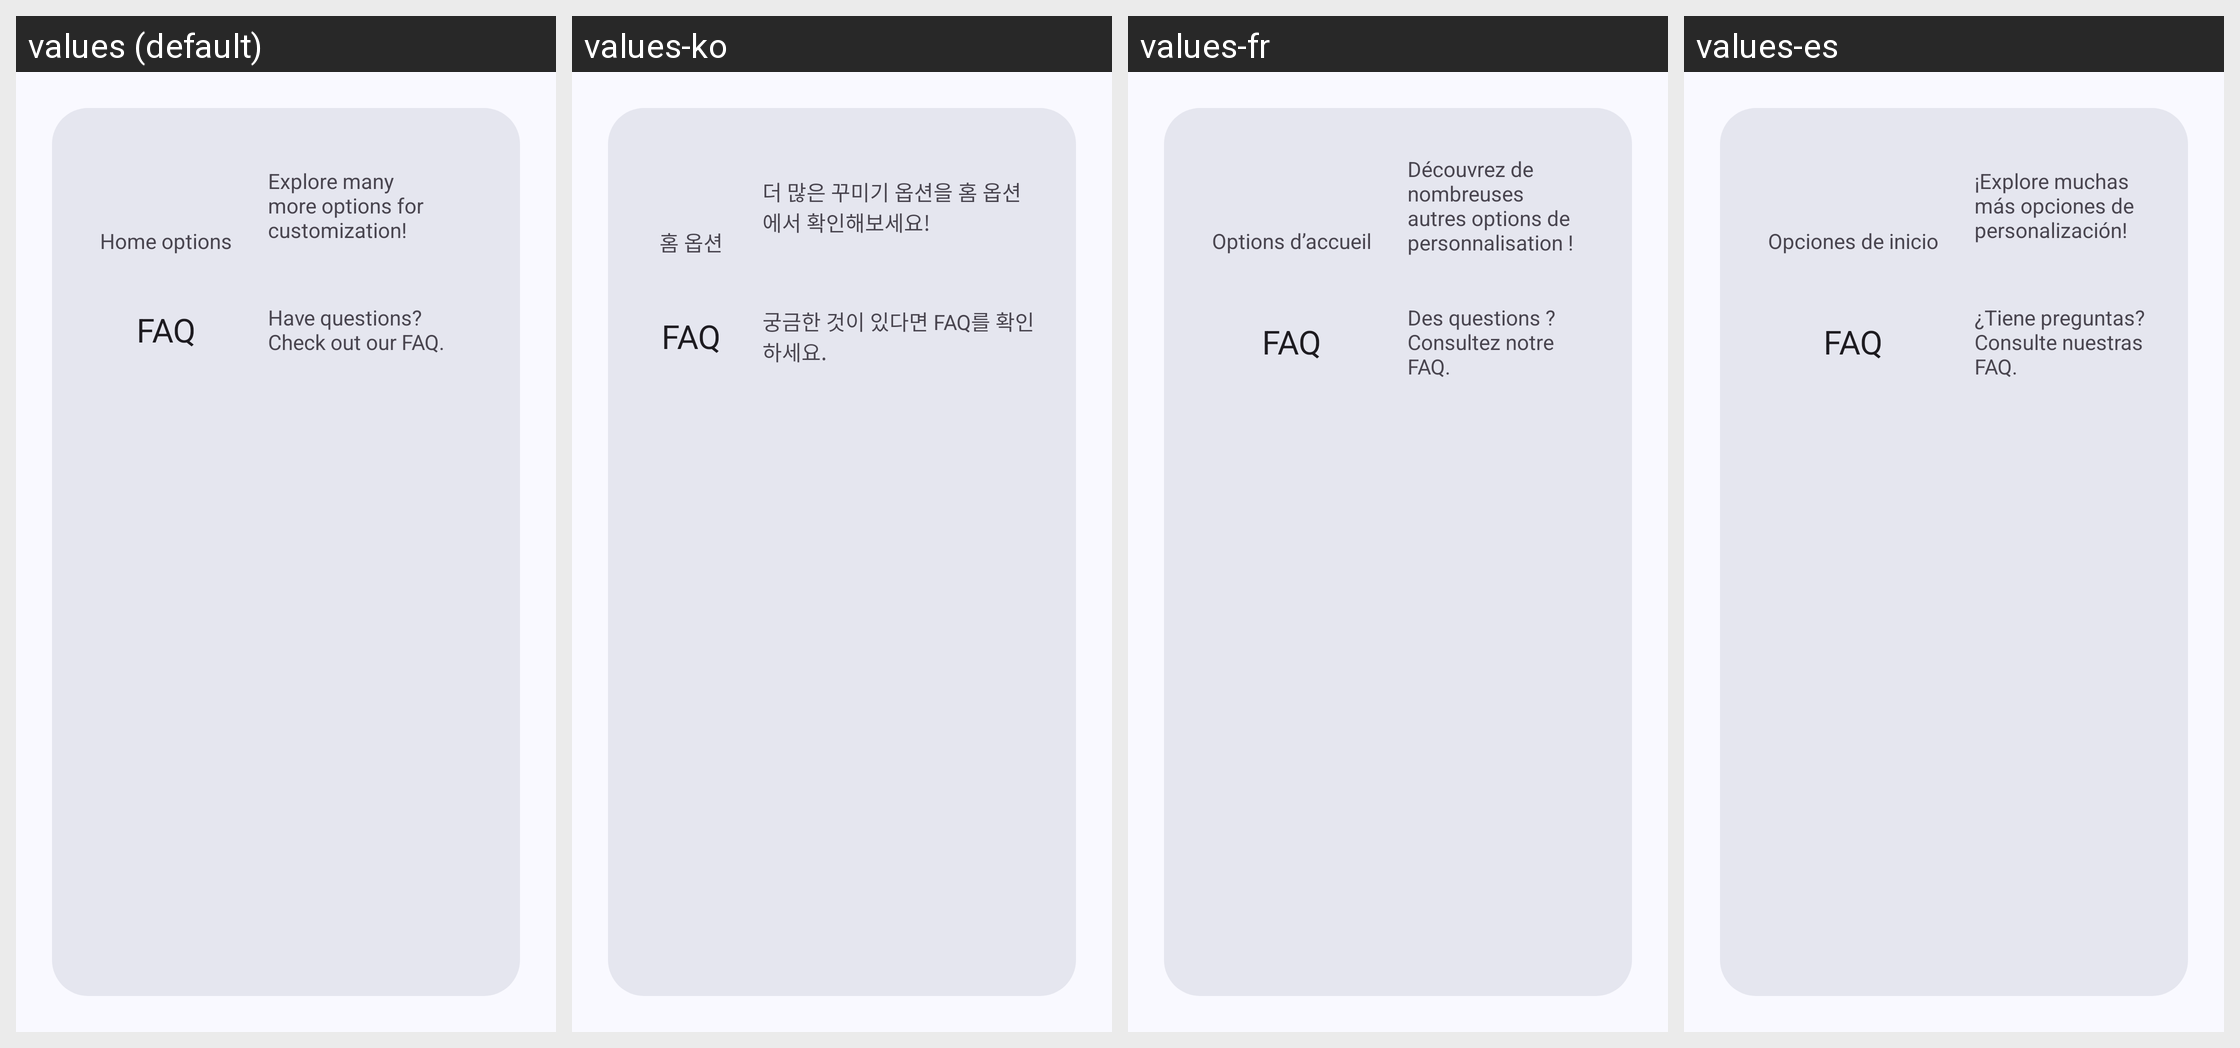

The same Android screen rendered under several of its app's locales, left to right. List the strings drawn on it with the default value and each locale's translation.
Android screen res/layout/wizard_advice.xml rendered under 4 locales, left to right: values (default), values-ko, values-fr, values-es. Device: Nexus 5 (rendered at 1080×1920; each locale shown at half size, 540×960, under a caption strip naming it); theme AppTheme.
Other locales in the repository, not shown: values-ar, values-az, values-bn, values-cs, values-da, values-de, values-el, values-en-rAU, values-en-rCA, values-en-rGB, values-en-rXC, values-es-rUS, values-fr-rCA, values-gu, values-hi, values-hu, values-in, values-it, values-ja, values-kk, values-kn, values-ml, values-mr, values-ms, values-my, values-nl, values-pl, values-pt, values-pt-rBR, values-pt-rPT, values-ro, values-ru, values-sr, values-sv, values-ta, values-te, values-th, values-tr, values-ur, values-vi, values-zh-rCN, values-zh-rHK, values-zh-rTW.
Strings drawn on this screen, with the default value and each locale's value (text and hints the layout hard-codes, and strings that could not be matched under every locale, appear in the picture but are not listed):

home_options
  values: Home options
  values-ko: 홈 옵션
  values-fr: Options d’accueil
  values-es: Opciones de inicio

home_options_desc
  values: Explore many more options for customization!
  values-ko: 더 많은 꾸미기 옵션을 홈 옵션에서 확인해보세요!
  values-fr: Découvrez de nombreuses autres options de personnalisation !
  values-es: ¡Explore muchas más opciones de personalización!

faq_desc
  values: Have questions? Check out our FAQ.
  values-ko: 궁금한 것이 있다면 FAQ를 확인하세요.
  values-fr: Des questions ? Consultez notre FAQ.
  values-es: ¿Tiene preguntas? Consulte nuestras FAQ.
